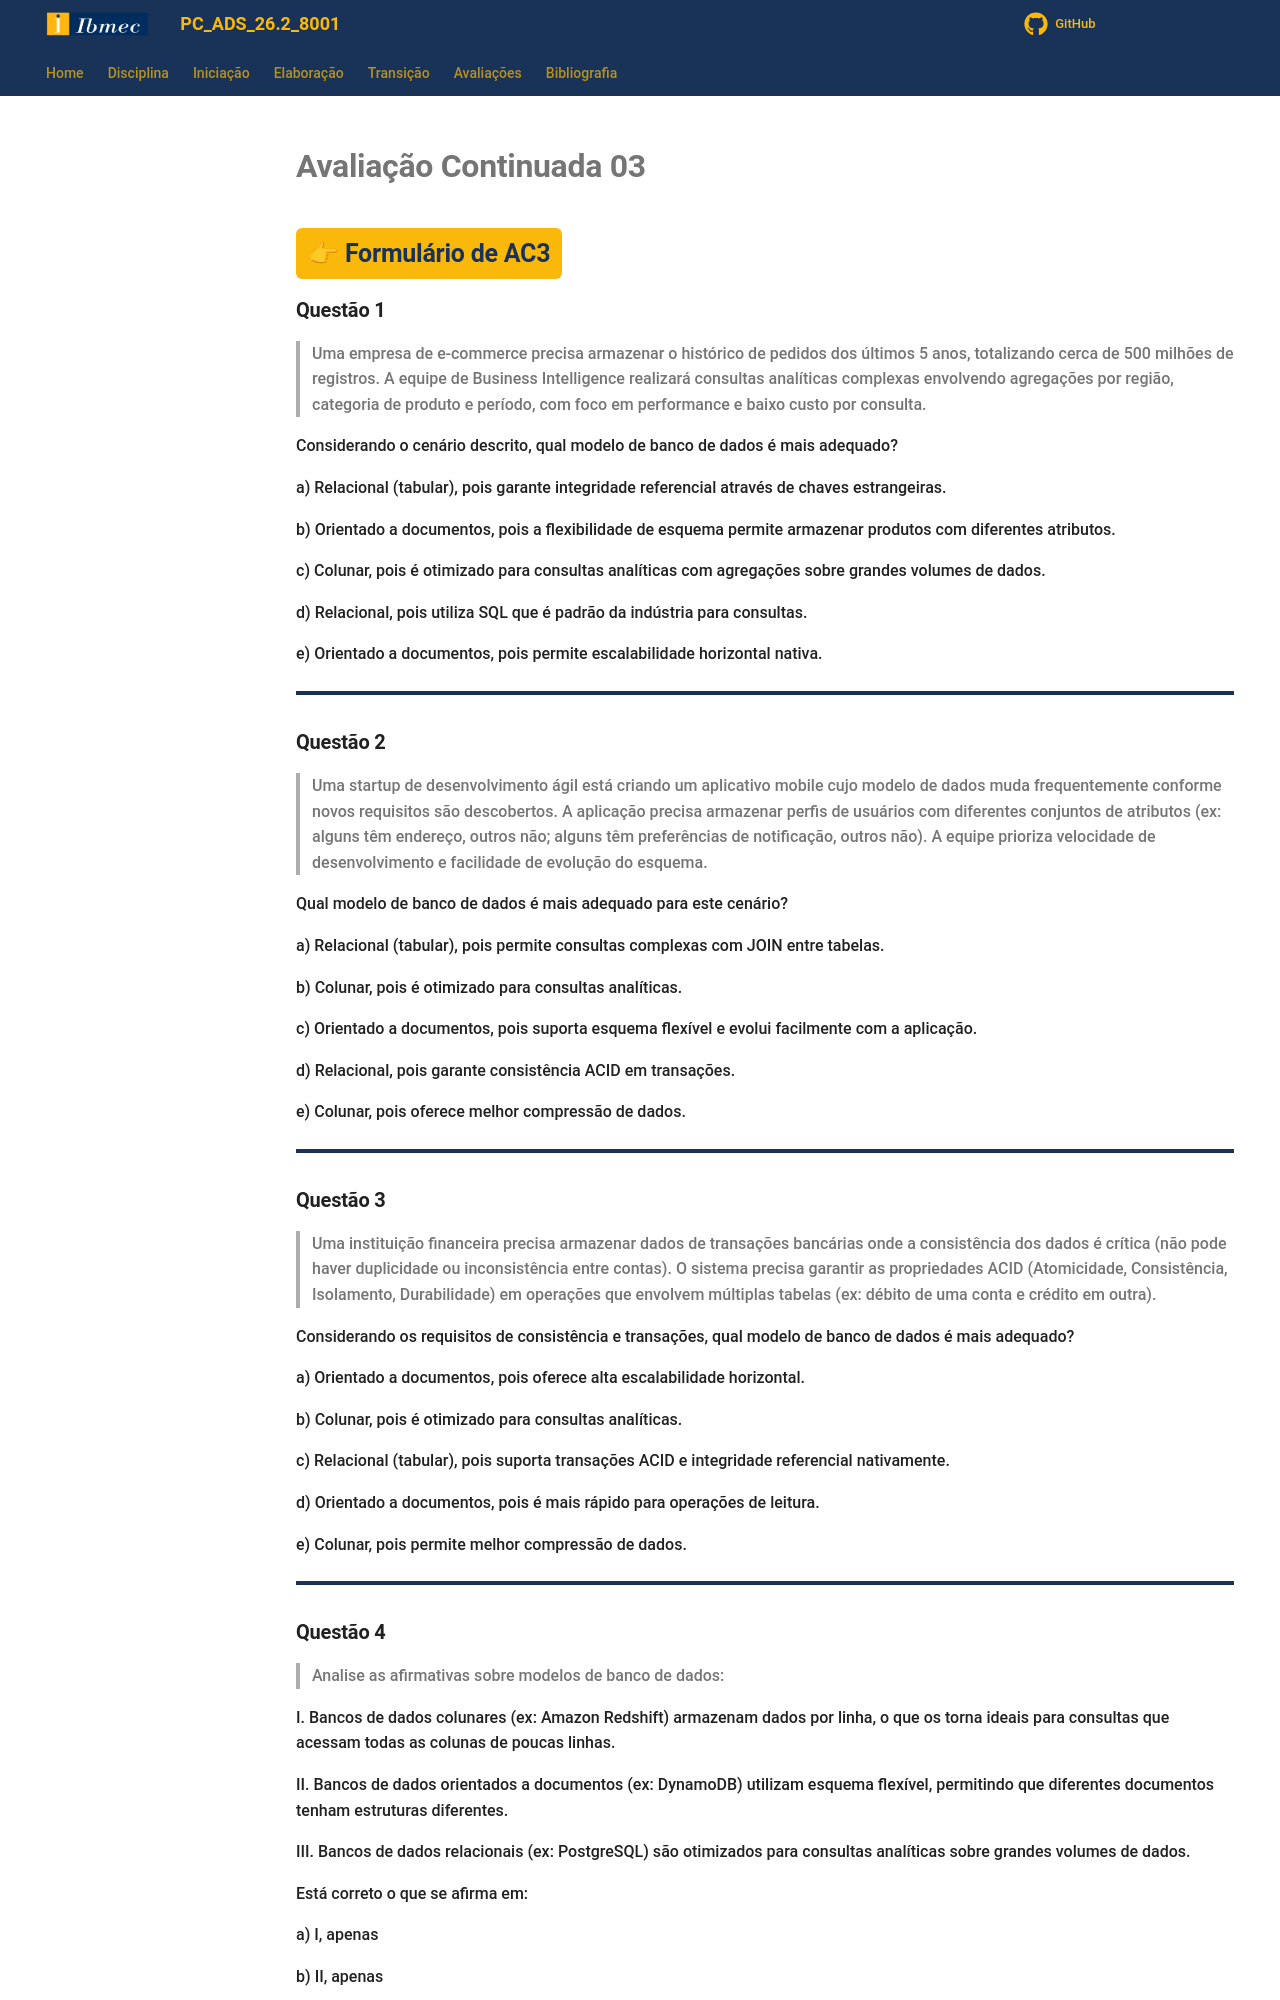

repository: jonh-carvalho/PC_ADS_26.2_8001 · page: Avalia/AC03/index.html · generator: mkdocs

# **Avaliação Continuada 03**

## <a class="ac1-link" target="_blank" href="https://forms.cloud.microsoft/r/PJY1crXKax">👉 Formulário de AC3</a>

### **Questão 1**

> Uma empresa de e-commerce precisa armazenar o histórico de pedidos dos últimos 5 anos, totalizando cerca de 500 milhões de registros. A equipe de Business Intelligence realizará consultas analíticas complexas envolvendo agregações por região, categoria de produto e período, com foco em performance e baixo custo por consulta.

Considerando o cenário descrito, qual modelo de banco de dados é mais adequado?

a) Relacional (tabular), pois garante integridade referencial através de chaves estrangeiras.

b) Orientado a documentos, pois a flexibilidade de esquema permite armazenar produtos com 
diferentes atributos.

c) Colunar, pois é otimizado para consultas analíticas com agregações sobre grandes volumes de dados.

d) Relacional, pois utiliza SQL que é padrão da indústria para consultas.

e) Orientado a documentos, pois permite escalabilidade horizontal nativa.

--- 

### **Questão 2**

> Uma startup de desenvolvimento ágil está criando um aplicativo mobile cujo modelo de dados muda frequentemente conforme novos requisitos são descobertos. A aplicação precisa armazenar perfis de usuários com diferentes conjuntos de atributos (ex: alguns têm endereço, outros não; alguns têm preferências de notificação, outros não). A equipe prioriza velocidade de desenvolvimento e facilidade de evolução do esquema.

Qual modelo de banco de dados é mais adequado para este cenário?

a) Relacional (tabular), pois permite consultas complexas com JOIN entre tabelas.

b) Colunar, pois é otimizado para consultas analíticas.

c) Orientado a documentos, pois suporta esquema flexível e evolui facilmente com a aplicação.

d) Relacional, pois garante consistência ACID em transações.

e) Colunar, pois oferece melhor compressão de dados.

---

### **Questão 3**

> Uma instituição financeira precisa armazenar dados de transações bancárias onde a consistência dos dados é crítica (não pode haver duplicidade ou inconsistência entre contas). O sistema precisa garantir as propriedades ACID (Atomicidade, Consistência, Isolamento, Durabilidade) em operações que envolvem múltiplas tabelas (ex: débito de uma conta e crédito em outra).

Considerando os requisitos de consistência e transações, qual modelo de banco de dados é mais adequado?

a) Orientado a documentos, pois oferece alta escalabilidade horizontal.

b) Colunar, pois é otimizado para consultas analíticas.

c) Relacional (tabular), pois suporta transações ACID e integridade referencial nativamente.

d) Orientado a documentos, pois é mais rápido para operações de leitura.

e) Colunar, pois permite melhor compressão de dados.

---

### **Questão 4**

> Analise as afirmativas sobre modelos de banco de dados:

I. Bancos de dados colunares (ex: Amazon Redshift) armazenam dados por linha, o que os torna ideais para consultas que acessam todas as colunas de poucas linhas.

II. Bancos de dados orientados a documentos (ex: DynamoDB) utilizam esquema flexível, permitindo que diferentes documentos tenham estruturas diferentes.

III. Bancos de dados relacionais (ex: PostgreSQL) são otimizados para consultas analíticas sobre grandes volumes de dados.

Está correto o que se afirma em:

a) I, apenas

b) II, apenas

c) I e II, apenas

d) II e III, apenas

e) I, II e III

---
